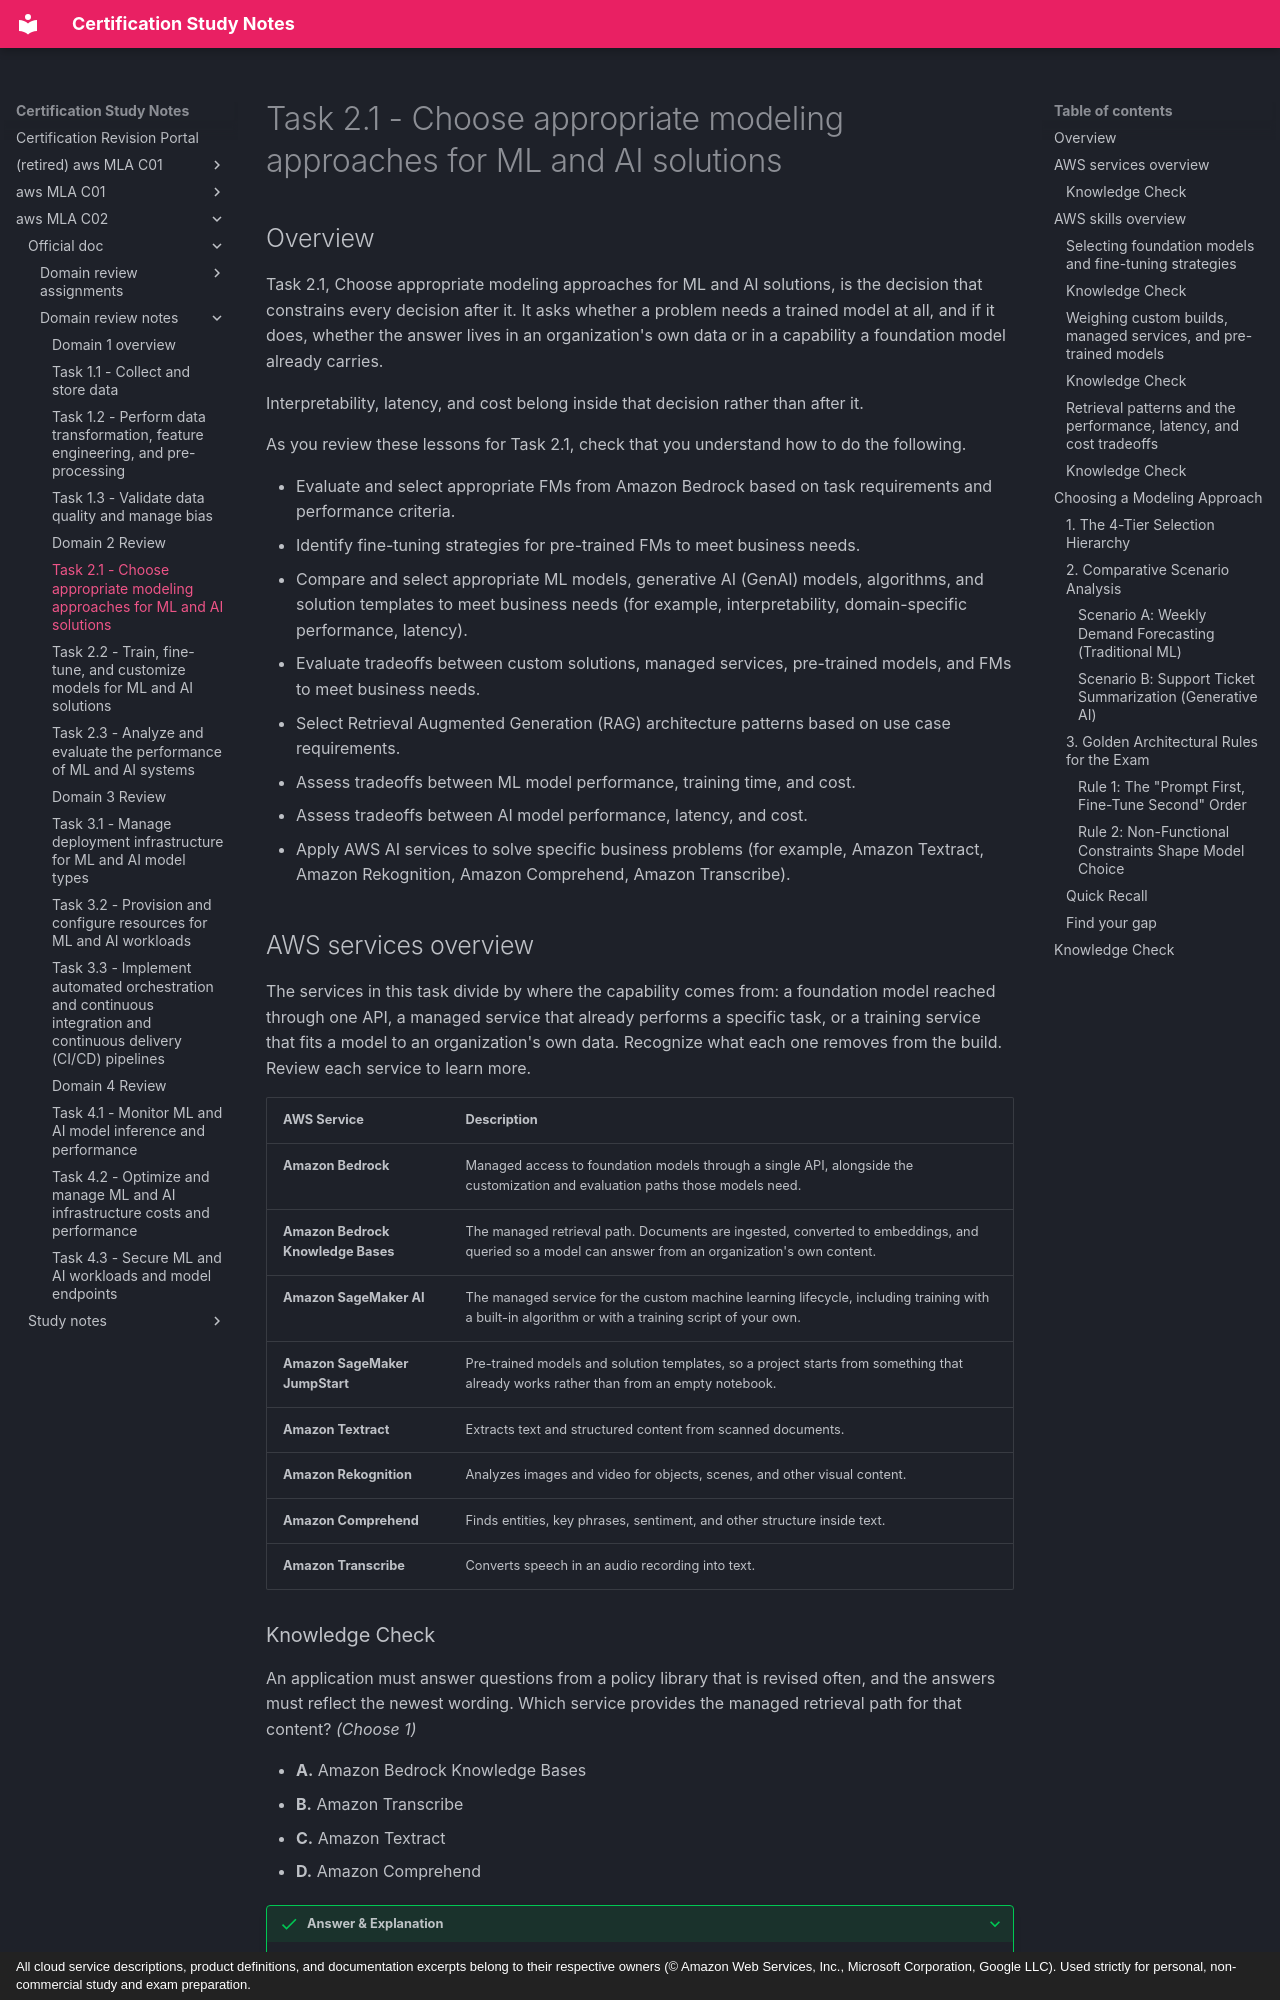

repository: monitus2022/cert_study_notes · page: aws_MLA_C02/official_doc/domain_review_notes/2.1/index.html · generator: mkdocs · copyright: All cloud service descriptions, product definitions, and documentation excerpts belong to their respective owners (© Amazon Web Services, Inc., Microsoft Corporation, Google LLC). Used strictly for personal, non-commercial study and exam preparation.

# Task 2.1 - Choose appropriate modeling approaches for ML and AI solutions

## Overview

Task 2.1, Choose appropriate modeling approaches for ML and AI solutions, is the decision that constrains every decision after it. It asks whether a problem needs a trained model at all, and if it does, whether the answer lives in an organization's own data or in a capability a foundation model already carries. 

Interpretability, latency, and cost belong inside that decision rather than after it.

As you review these lessons for Task 2.1, check that you understand how to do the following.

- Evaluate and select appropriate FMs from Amazon Bedrock based on task requirements and performance criteria.
- Identify fine-tuning strategies for pre-trained FMs to meet business needs.
- Compare and select appropriate ML models, generative AI (GenAI) models, algorithms, and solution templates to meet business needs (for example, interpretability, domain-specific performance, latency).
- Evaluate tradeoffs between custom solutions, managed services, pre-trained models, and FMs to meet business needs.
- Select Retrieval Augmented Generation (RAG) architecture patterns based on use case requirements.
- Assess tradeoffs between ML model performance, training time, and cost.
- Assess tradeoffs between AI model performance, latency, and cost.
- Apply AWS AI services to solve specific business problems (for example, Amazon Textract, Amazon Rekognition, Amazon Comprehend, Amazon Transcribe).

## AWS services overview

The services in this task divide by where the capability comes from: a foundation model reached through one API, a managed service that already performs a specific task, or a training service that fits a model to an organization's own data. Recognize what each one removes from the build. Review each service to learn more.

| AWS Service | Description |
| --- | --- |
| **Amazon Bedrock** | Managed access to foundation models through a single API, alongside the customization and evaluation paths those models need. |
| **Amazon Bedrock Knowledge Bases** | The managed retrieval path. Documents are ingested, converted to embeddings, and queried so a model can answer from an organization's own content. |
| **Amazon SageMaker AI** | The managed service for the custom machine learning lifecycle, including training with a built-in algorithm or with a training script of your own. |
| **Amazon SageMaker JumpStart** | Pre-trained models and solution templates, so a project starts from something that already works rather than from an empty notebook. |
| **Amazon Textract** | Extracts text and structured content from scanned documents. |
| **Amazon Rekognition** | Analyzes images and video for objects, scenes, and other visual content. |
| **Amazon Comprehend** | Finds entities, key phrases, sentiment, and other structure inside text. |
| **Amazon Transcribe** | Converts speech in an audio recording into text. |

### Knowledge Check

An application must answer questions from a policy library that is revised often, and the answers must reflect the newest wording. Which service provides the managed retrieval path for that content? *(Choose 1)*

* **A.** Amazon Bedrock Knowledge Bases
* **B.** Amazon Transcribe
* **C.** Amazon Textract
* **D.** Amazon Comprehend

??? success "Answer & Explanation"

    **Correct Answer:** **A. Amazon Bedrock Knowledge Bases**

    **Explanation:**  
    **Amazon Bedrock Knowledge Bases** provides a fully managed Retrieval-Augmented Generation (RAG) workflow. It automates document parsing, chunking, embedding generation, vector store syncing, and contextual retrieval. For policy libraries that change frequently, re-syncing Knowledge Bases updates the vector index, ensuring foundation models always retrieve and cite the newest wording without needing model retraining or fine-tuning.

    **Why the other options are incorrect:**
    * **B. Amazon Transcribe:** Converts spoken speech in audio recordings into written text; it does not provide document storage, vector embedding, or RAG retrieval features.
    * **C. Amazon Textract:** Extracts raw text, form fields, and structured tables from scanned documents and PDFs, but does not serve as a vector database or managed retrieval engine for Q&A applications.
    * **D. Amazon Comprehend:** Performs natural language processing (NLP) tasks like detecting entities, key phrases, and sentiment, but does not manage dynamic retrieval or vector indexing for foundation models.

## AWS skills overview

In this lesson, you review the skills behind Task 2.1 as a light refresher. The eight skill statements group into three topics: selecting a foundation model and a fine-tuning strategy, weighing custom builds against managed options, and reading the requirements that decide a retrieval pattern. Read through them and notice which ones already feel familiar, and which ones feel shaky enough that you want to come back to them before exam day.
